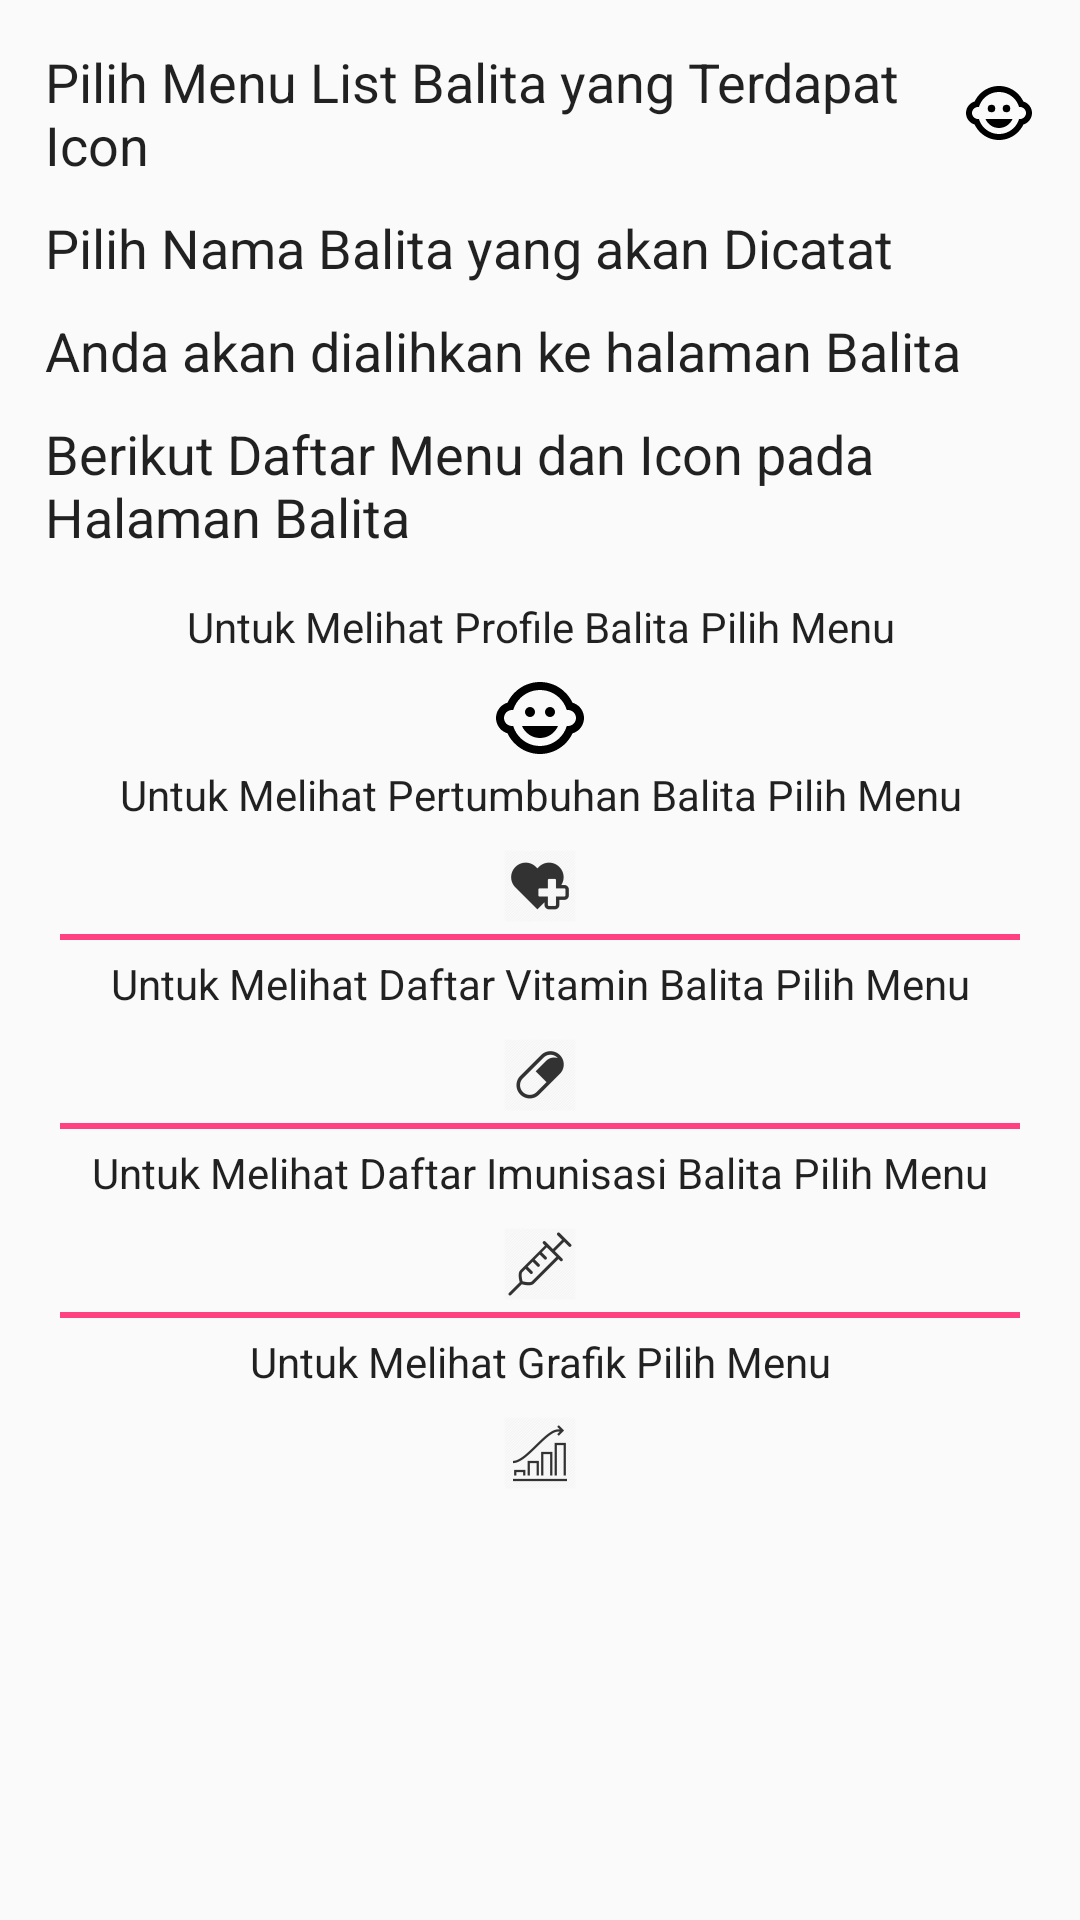

This screen was rendered from an Android layout file. Write that file and the resources it references.
<!-- AndroidManifest.xml: application theme MainTheme -->
<!-- res/layout/guide.xml -->
<?xml version="1.0" encoding="utf-8"?>
<LinearLayout xmlns:android="http://schemas.android.com/apk/res/android"
    xmlns:app="http://schemas.android.com/apk/res-auto"
    xmlns:tools="http://schemas.android.com/tools"
    android:layout_width="match_parent"
    android:layout_height="match_parent"
    android:orientation="vertical">

    <LinearLayout
        android:layout_width="match_parent"
        android:layout_height="match_parent"
        android:layout_margin="10dp"
        android:orientation="vertical">

        <LinearLayout
            android:layout_width="match_parent"
            android:layout_height="0dp"
            android:layout_weight="0.5"
            android:orientation="vertical">

            <TextView
                android:id="@+id/textView24"
                android:layout_width="match_parent"
                android:layout_height="wrap_content"
                android:drawableEnd="@drawable/ic_child_care_black_24px"
                android:drawablePadding="5dp"
                android:padding="5dp"
                android:text="Pilih Menu List Balita yang Terdapat Icon"
                android:textAlignment="viewStart"
                android:textAppearance="@style/TextAppearance.AppCompat.Body1"
                android:textSize="18sp" />

            <TextView
                android:id="@+id/textView26"
                android:layout_width="match_parent"
                android:layout_height="wrap_content"
                android:drawablePadding="5dp"
                android:padding="5dp"
                android:text="Pilih Nama Balita yang akan Dicatat"
                android:textAlignment="viewStart"
                android:textAppearance="@style/TextAppearance.AppCompat.Body1"
                android:textSize="18sp" />

            <TextView
                android:id="@+id/textView28"
                android:layout_width="match_parent"
                android:layout_height="wrap_content"
                android:drawablePadding="5dp"
                android:padding="5dp"
                android:text="Anda akan dialihkan ke halaman Balita"
                android:textAlignment="viewStart"
                android:textAppearance="@style/TextAppearance.AppCompat.Body1"
                android:textSize="18sp" />


            <TextView
                android:id="@+id/textView43"
                android:layout_width="match_parent"
                android:layout_height="wrap_content"
                android:drawablePadding="5dp"
                android:padding="5dp"
                android:text="Berikut Daftar Menu dan Icon pada Halaman Balita"
                android:textAlignment="viewStart"
                android:textAppearance="@style/TextAppearance.AppCompat.Body1"
                android:textSize="18sp" />

            <LinearLayout
                android:layout_width="match_parent"
                android:layout_height="wrap_content"
                android:layout_margin="10dp"
                android:orientation="vertical">

                <TextView
                    android:id="@+id/textview_profile"
                    android:layout_width="match_parent"
                    android:layout_height="wrap_content"
                    android:drawableBottom="@drawable/ic_child_care_black_32dp"
                    android:drawablePadding="5dp"
                    android:text="Untuk Melihat Profile Balita Pilih Menu"
                    android:textAlignment="center"
                    android:textAppearance="@style/TextAppearance.AppCompat.Body1" />


                <LinearLayout
                    android:id="@+id/ly_profile"
                    android:layout_width="match_parent"
                    android:layout_height="wrap_content"
                    android:layout_margin="10dp"
                    android:orientation="vertical"
                    android:visibility="gone">

                    <TextView
                        android:id="@+id/textView46"
                        android:layout_width="match_parent"
                        android:layout_height="wrap_content"
                        android:drawableBottom="@drawable/ic_note_add_black_32dp"
                        android:gravity="center"
                        android:text="Pilih Icon"
                        android:textAlignment="center"
                        android:textAppearance="@style/TextAppearance.AppCompat.Body1" />

                    <TextView
                        android:id="@+id/textView45"
                        android:layout_width="match_parent"
                        android:layout_height="wrap_content"
                        android:text="Untuk Menambahkan Data Pertumbuhan"
                        android:textAlignment="center"
                        android:textAppearance="@style/TextAppearance.AppCompat.Body1" />


                </LinearLayout>

                <TextView
                    android:id="@+id/textview_pertumbuhan"
                    android:layout_width="match_parent"
                    android:layout_height="wrap_content"
                    android:drawableBottom="@drawable/ic_kesehatan_black"
                    android:drawablePadding="5dp"
                    android:text="Untuk Melihat Pertumbuhan Balita Pilih Menu"
                    android:textAlignment="center"
                    android:textAppearance="@style/TextAppearance.AppCompat.Body1" />

                <View
                    android:id="@+id/divider"
                    android:layout_width="match_parent"
                    android:layout_height="2dp"
                    android:layout_marginBottom="5dp"
                    android:background="@color/colorAccent" />

                <LinearLayout
                    android:id="@+id/ly_pertumbuhan"
                    android:layout_width="match_parent"
                    android:layout_height="match_parent"
                    android:layout_margin="10dp"
                    android:orientation="vertical"
                    android:visibility="gone">

                    <TextView
                        android:id="@+id/textView50"
                        android:layout_width="match_parent"
                        android:layout_height="wrap_content"
                        android:drawableBottom="@drawable/ic_note_add_black_32dp"
                        android:gravity="center"
                        android:text="Pilih Icon"
                        android:textAlignment="center"
                        android:textAppearance="@style/TextAppearance.AppCompat.Body1" />

                    <TextView
                        android:id="@+id/textView51"
                        android:layout_width="match_parent"
                        android:layout_height="wrap_content"
                        android:text="Untuk Menambahkan Data Pertumbuhan"
                        android:textAlignment="center"
                        android:textAppearance="@style/TextAppearance.AppCompat.Body1" />

                </LinearLayout>

                <TextView
                    android:id="@+id/textview_vitamin"
                    android:layout_width="match_parent"
                    android:layout_height="wrap_content"
                    android:drawableBottom="@drawable/ic_vitamin_black"
                    android:drawablePadding="5dp"
                    android:text="Untuk Melihat Daftar Vitamin Balita Pilih Menu"
                    android:textAlignment="center"
                    android:textAppearance="@style/TextAppearance.AppCompat.Body1" />

                <View
                    android:id="@+id/divider"
                    android:layout_width="match_parent"
                    android:layout_height="2dp"
                    android:layout_marginBottom="5dp"
                    android:background="@color/colorAccent" />

                <LinearLayout
                    android:id="@+id/ly_vitamin"
                    android:layout_width="match_parent"
                    android:layout_height="match_parent"
                    android:layout_margin="10dp"
                    android:orientation="vertical"
                    android:visibility="gone">

                    <TextView
                        android:id="@+id/textView36"
                        android:layout_width="match_parent"
                        android:layout_height="wrap_content"
                        android:drawableBottom="@drawable/ic_note_add_black_32dp"
                        android:gravity="center"
                        android:text="Pilih Icon"
                        android:textAlignment="center"
                        android:textAppearance="@style/TextAppearance.AppCompat.Body1" />

                    <TextView
                        android:id="@+id/textView39"
                        android:layout_width="match_parent"
                        android:layout_height="wrap_content"
                        android:text="Untuk Menambahkan Data Vitamin"
                        android:textAlignment="center"
                        android:textAppearance="@style/TextAppearance.AppCompat.Body1" />

                </LinearLayout>

                <TextView
                    android:id="@+id/textview_imunisasi"
                    android:layout_width="match_parent"
                    android:layout_height="wrap_content"
                    android:drawableBottom="@drawable/ic_imunitation_black"
                    android:drawablePadding="5dp"
                    android:text="Untuk Melihat Daftar Imunisasi Balita Pilih Menu"
                    android:textAlignment="center"
                    android:textAppearance="@style/TextAppearance.AppCompat.Body1" />

                <View
                    android:id="@+id/divider"
                    android:layout_width="match_parent"
                    android:layout_height="2dp"
                    android:layout_marginBottom="5dp"
                    android:background="@color/colorAccent" />

                <LinearLayout
                    android:id="@+id/ly_imunisasi"
                    android:layout_width="match_parent"
                    android:layout_height="match_parent"
                    android:layout_margin="10dp"
                    android:orientation="vertical"
                    android:visibility="gone">

                    <TextView
                        android:id="@+id/textView52"
                        android:layout_width="match_parent"
                        android:layout_height="wrap_content"
                        android:drawableBottom="@drawable/ic_note_add_black_32dp"
                        android:gravity="center"
                        android:text="Pilih Icon"
                        android:textAlignment="center"
                        android:textAppearance="@style/TextAppearance.AppCompat.Body1" />

                    <TextView
                        android:id="@+id/textView53"
                        android:layout_width="match_parent"
                        android:layout_height="wrap_content"
                        android:text="Untuk Menambahkan Data Imunisasi"
                        android:textAlignment="center"
                        android:textAppearance="@style/TextAppearance.AppCompat.Body1" />

                </LinearLayout>

                <TextView
                    android:id="@+id/textview_grafik"
                    android:layout_width="match_parent"
                    android:layout_height="wrap_content"
                    android:drawableBottom="@drawable/ic_kms_black"
                    android:drawablePadding="5dp"
                    android:text="Untuk Melihat Grafik Pilih Menu"

                    android:textAlignment="center"
                    android:textAppearance="@style/TextAppearance.AppCompat.Body1" />


            </LinearLayout>
        </LinearLayout>

    </LinearLayout>

</LinearLayout>
<!-- resources referenced by this layout -->
<resources>
  <color name="colorAccent">#FF4081</color>
  <!-- drawable ic_child_care_black_24px (drawable) -->
  <vector xmlns:android="http://schemas.android.com/apk/res/android"
      android:width="24dp"
      android:height="24dp"
      android:viewportWidth="24.0"
      android:viewportHeight="24.0">
    <path
        android:fillColor="#FF000000"
        android:pathData="M14.5,10.5m-1.25,0a1.25,1.25 0,1 1,2.5 0a1.25,1.25 0,1 1,-2.5 0"/>
    <path
        android:fillColor="#FF000000"
        android:pathData="M9.5,10.5m-1.25,0a1.25,1.25 0,1 1,2.5 0a1.25,1.25 0,1 1,-2.5 0"/>
    <path
        android:fillColor="#FF000000"
        android:pathData="M22.94,12.66c0.04,-0.21 0.06,-0.43 0.06,-0.66s-0.02,-0.45 -0.06,-0.66c-0.25,-1.51 -1.36,-2.74 -2.81,-3.17 -0.53,-1.12 -1.28,-2.1 -2.19,-2.91C16.36,3.85 14.28,3 12,3s-4.36,0.85 -5.94,2.26c-0.92,0.81 -1.67,1.8 -2.19,2.91 -1.45,0.43 -2.56,1.65 -2.81,3.17 -0.04,0.21 -0.06,0.43 -0.06,0.66s0.02,0.45 0.06,0.66c0.25,1.51 1.36,2.74 2.81,3.17 0.52,1.11 1.27,2.09 2.17,2.89C7.62,20.14 9.71,21 12,21s4.38,-0.86 5.97,-2.28c0.9,-0.8 1.65,-1.79 2.17,-2.89 1.44,-0.43 2.55,-1.65 2.8,-3.17zM19,14c-0.1,0 -0.19,-0.02 -0.29,-0.03 -0.2,0.67 -0.49,1.29 -0.86,1.86C16.6,17.74 14.45,19 12,19s-4.6,-1.26 -5.85,-3.17c-0.37,-0.57 -0.66,-1.19 -0.86,-1.86 -0.1,0.01 -0.19,0.03 -0.29,0.03 -1.1,0 -2,-0.9 -2,-2s0.9,-2 2,-2c0.1,0 0.19,0.02 0.29,0.03 0.2,-0.67 0.49,-1.29 0.86,-1.86C7.4,6.26 9.55,5 12,5s4.6,1.26 5.85,3.17c0.37,0.57 0.66,1.19 0.86,1.86 0.1,-0.01 0.19,-0.03 0.29,-0.03 1.1,0 2,0.9 2,2s-0.9,2 -2,2zM7.5,14c0.76,1.77 2.49,3 4.5,3s3.74,-1.23 4.5,-3h-9z"/>
  </vector>
  <!-- drawable ic_child_care_black_32dp (drawable) -->
  <vector android:height="32dp" android:viewportHeight="24.0"
      android:viewportWidth="24.0" android:width="32dp" xmlns:android="http://schemas.android.com/apk/res/android">
      <path android:fillColor="#FF000000" android:pathData="M14.5,10.5m-1.25,0a1.25,1.25 0,1 1,2.5 0a1.25,1.25 0,1 1,-2.5 0"/>
      <path android:fillColor="#FF000000" android:pathData="M9.5,10.5m-1.25,0a1.25,1.25 0,1 1,2.5 0a1.25,1.25 0,1 1,-2.5 0"/>
      <path android:fillColor="#FF000000" android:pathData="M22.94,12.66c0.04,-0.21 0.06,-0.43 0.06,-0.66s-0.02,-0.45 -0.06,-0.66c-0.25,-1.51 -1.36,-2.74 -2.81,-3.17 -0.53,-1.12 -1.28,-2.1 -2.19,-2.91C16.36,3.85 14.28,3 12,3s-4.36,0.85 -5.94,2.26c-0.92,0.81 -1.67,1.8 -2.19,2.91 -1.45,0.43 -2.56,1.65 -2.81,3.17 -0.04,0.21 -0.06,0.43 -0.06,0.66s0.02,0.45 0.06,0.66c0.25,1.51 1.36,2.74 2.81,3.17 0.52,1.11 1.27,2.09 2.17,2.89C7.62,20.14 9.71,21 12,21s4.38,-0.86 5.97,-2.28c0.9,-0.8 1.65,-1.79 2.17,-2.89 1.44,-0.43 2.55,-1.65 2.8,-3.17zM19,14c-0.1,0 -0.19,-0.02 -0.29,-0.03 -0.2,0.67 -0.49,1.29 -0.86,1.86C16.6,17.74 14.45,19 12,19s-4.6,-1.26 -5.85,-3.17c-0.37,-0.57 -0.66,-1.19 -0.86,-1.86 -0.1,0.01 -0.19,0.03 -0.29,0.03 -1.1,0 -2,-0.9 -2,-2s0.9,-2 2,-2c0.1,0 0.19,0.02 0.29,0.03 0.2,-0.67 0.49,-1.29 0.86,-1.86C7.4,6.26 9.55,5 12,5s4.6,1.26 5.85,3.17c0.37,0.57 0.66,1.19 0.86,1.86 0.1,-0.01 0.19,-0.03 0.29,-0.03 1.1,0 2,0.9 2,2s-0.9,2 -2,2zM7.5,14c0.76,1.77 2.49,3 4.5,3s3.74,-1.23 4.5,-3h-9z"/>
  </vector>
  <!-- drawable ic_kms_black: png bitmap (drawable-hdpi, 782 bytes) -->
  <!-- drawable ic_note_add_black_32dp (drawable) -->
  <vector android:height="32dp" android:viewportHeight="24.0"
      android:viewportWidth="24.0" android:width="32dp" xmlns:android="http://schemas.android.com/apk/res/android">
      <path android:fillColor="#FF000000" android:pathData="M14,2L6,2c-1.1,0 -1.99,0.9 -1.99,2L4,20c0,1.1 0.89,2 1.99,2L18,22c1.1,0 2,-0.9 2,-2L20,8l-6,-6zM16,16h-3v3h-2v-3L8,16v-2h3v-3h2v3h3v2zM13,9L13,3.5L18.5,9L13,9z"/>
  </vector>
  <style name="MainTheme" parent="Theme.AppCompat.Light.NoActionBar">
          
          <item name="colorPrimary">@color/colorPrimary</item>
          <item name="colorPrimaryDark">@color/colorPrimaryDark</item>
          <item name="colorAccent">@color/colorAccent</item>
      </style>
  <color name="colorPrimary">#3C4972</color>
  <color name="colorPrimaryDark">#0e2246</color>
</resources>
